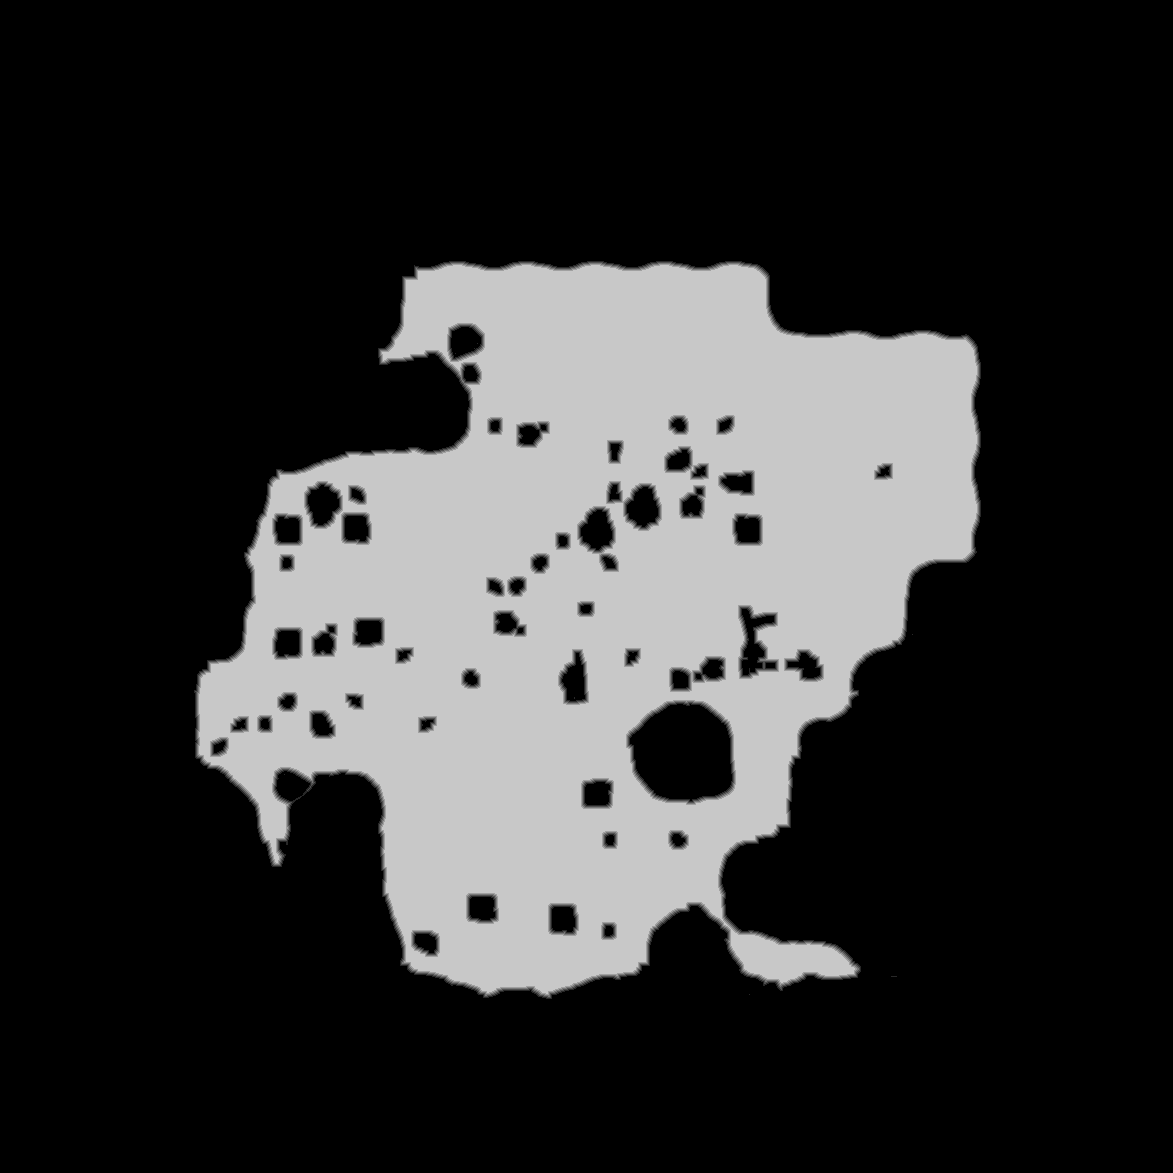

The data file committed next to this chart (first rows):
truth	truth_420c851dbf0.tsv
layer	melee
source	walk_1
read	2026-11-01 21:42:58
width	1173
height	1173
stride	587
base	0x4214ff30000
origin	0x7c0010
score	0.7789
iou_melee	0.7789
iou_ranged	0.4269
nibble	0	1014432
nibble	1	8932
nibble	2	9237
nibble	3	9574
nibble	4	9876
nibble	5	323878
